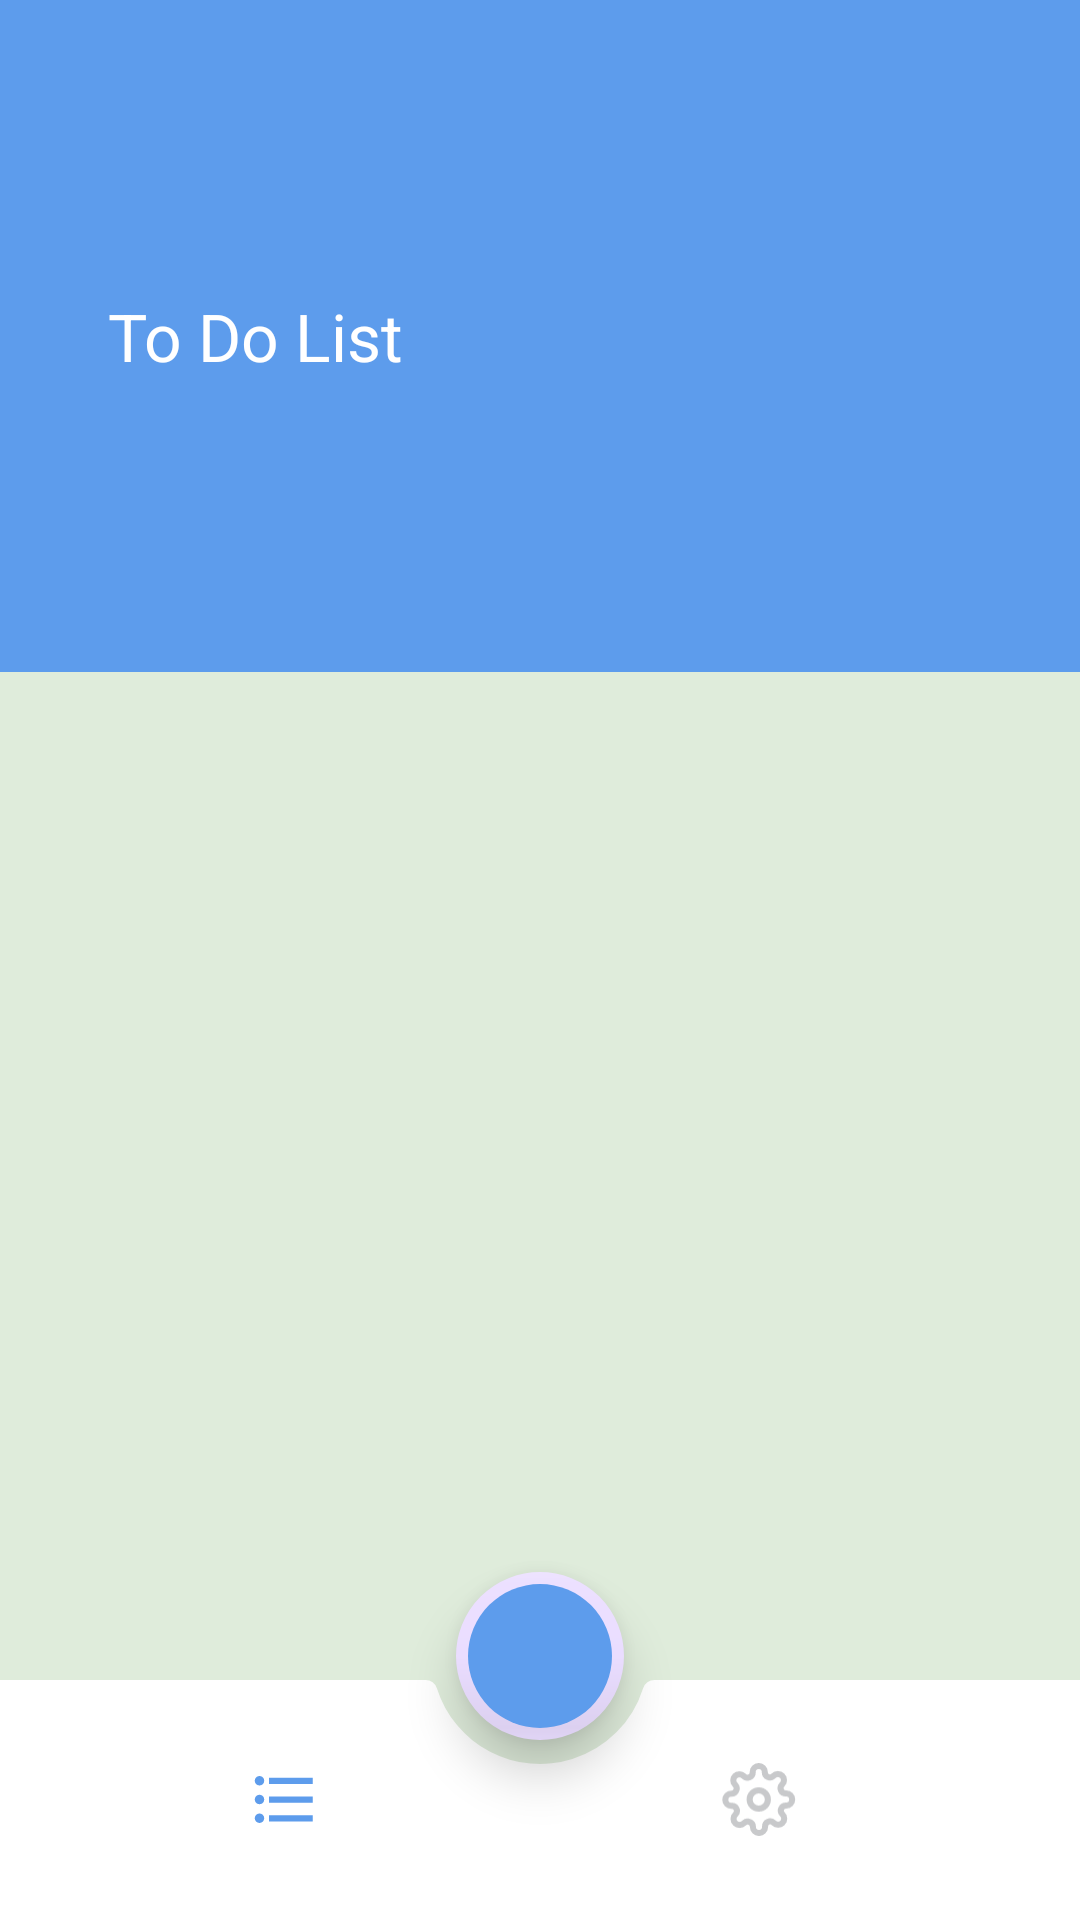

Reconstruct the res/layout file that produces this screen, plus the resources it refers to.
<!-- AndroidManifest.xml: application theme Theme.ToDoApp -->
<!-- res/layout/activity_main.xml -->
<?xml version="1.0" encoding="utf-8"?>
<androidx.coordinatorlayout.widget.CoordinatorLayout
    xmlns:android="http://schemas.android.com/apk/res/android"
    xmlns:app="http://schemas.android.com/apk/res-auto"
    xmlns:tools="http://schemas.android.com/tools"
    android:id="@+id/main"
    android:layout_width="match_parent"
    android:layout_height="match_parent"
    android:background="@color/mint_green"
    tools:context=".MainActivity">

<com.google.android.material.appbar.AppBarLayout
    android:layout_width="match_parent"
    android:layout_height="wrap_content"
    android:paddingVertical="80dp"
    android:paddingStart="20dp"
    android:background="@color/blue"
    >

    <com.google.android.material.appbar.MaterialToolbar
        android:layout_width="match_parent"
        android:layout_height="wrap_content">
        <TextView
            android:layout_width="wrap_content"
            android:layout_height="wrap_content"
            android:text="@string/to_do_list"
            style="@style/title"
        />
    </com.google.android.material.appbar.MaterialToolbar>
</com.google.android.material.appbar.AppBarLayout>

<com.google.android.material.bottomappbar.BottomAppBar
    android:id="@+id/bottom_app_bar"
    android:layout_width="match_parent"
    android:layout_height="wrap_content"
    android:layout_gravity="bottom"
    android:backgroundTint="@color/white"
    app:fabAlignmentMode="center"
    app:fabAnchorMode="cradle"
    app:fabCradleVerticalOffset="8dp"
    app:fabCradleMargin="8dp"
    >
    <com.google.android.material.bottomnavigation.BottomNavigationView
        android:id="@+id/bottom_nav"
        android:layout_width="match_parent"
        android:layout_height="match_parent"
        app:itemBackground="@null"
        android:layout_marginStart="10dp"
        android:layout_marginEnd="20dp"
        app:itemIconTint="@drawable/todo_menu_selector"
        app:elevation="0dp"
        app:itemActiveIndicatorStyle="@null"
        app:labelVisibilityMode="unlabeled"
        app:backgroundTint="@android:color/transparent"
        android:layout_gravity="center"
        app:itemIconSize="25dp"
        app:menu="@menu/todo_menu" />
</com.google.android.material.bottomappbar.BottomAppBar>

    <com.google.android.material.floatingactionbutton.FloatingActionButton
        android:id="@+id/fab_btn"
        android:layout_width="wrap_content"
        android:layout_height="wrap_content"
        android:backgroundTint="@color/blue"
        android:src="@drawable/baseline_add_24"
        android:tintMode="@color/white"
        app:borderWidth="4dp"
        app:elevation="10dp"
        app:layout_anchor="@id/bottom_app_bar"
        app:shapeAppearanceOverlay="@style/fab_rounded" />
</androidx.coordinatorlayout.widget.CoordinatorLayout>
<!-- resources referenced by this layout -->
<resources>
  <color name="blue">#FF5D9CEC</color>
  <color name="mint_green">#FFDFECDB</color>
  <color name="white">#FFFFFFFF</color>
  <!-- drawable todo_menu_selector (drawable) -->
  <?xml version="1.0" encoding="utf-8"?>
  <selector xmlns:android="http://schemas.android.com/apk/res/android">
  
      <item android:state_checked="true" android:color = "@color/blue"/>
      <item android:state_checked="false" android:color = "@color/gray"/>
  </selector>
  <string name="to_do_list">To Do List</string>
  <style name="fab_rounded">
          <item name="cornerFamily">rounded</item>
          <item name="cornerSize">50%</item>
      </style>
  <style name="title">
         <item name="fontFamily">@font/poppins_bold</item>
         <item name="fontWeight">700</item>
         <item name="android:textSize">22sp</item>
         <item name="android:textColor">?attr/colorOnPrimary</item>
     </style>
  <style name="Theme.ToDoApp" parent="Base.Theme.ToDoApp" />
  <color name="gray">#FFC8C9CB</color>
  <style name="Base.Theme.ToDoApp" parent="Theme.Material3.DayNight.NoActionBar">
          <item name="colorPrimary">@color/mint_green</item>
          <item name="colorPrimaryVariant">@color/gray100</item>
          <item name="colorOnPrimary">@color/white</item>
  
          <item name="colorSecondary">@color/black100</item>
          <item name="colorOnSecondary">@color/white</item>
      </style>
  <color name="gray100">#FF707070</color>
  <color name="black100">#FF363636</color>
</resources>
